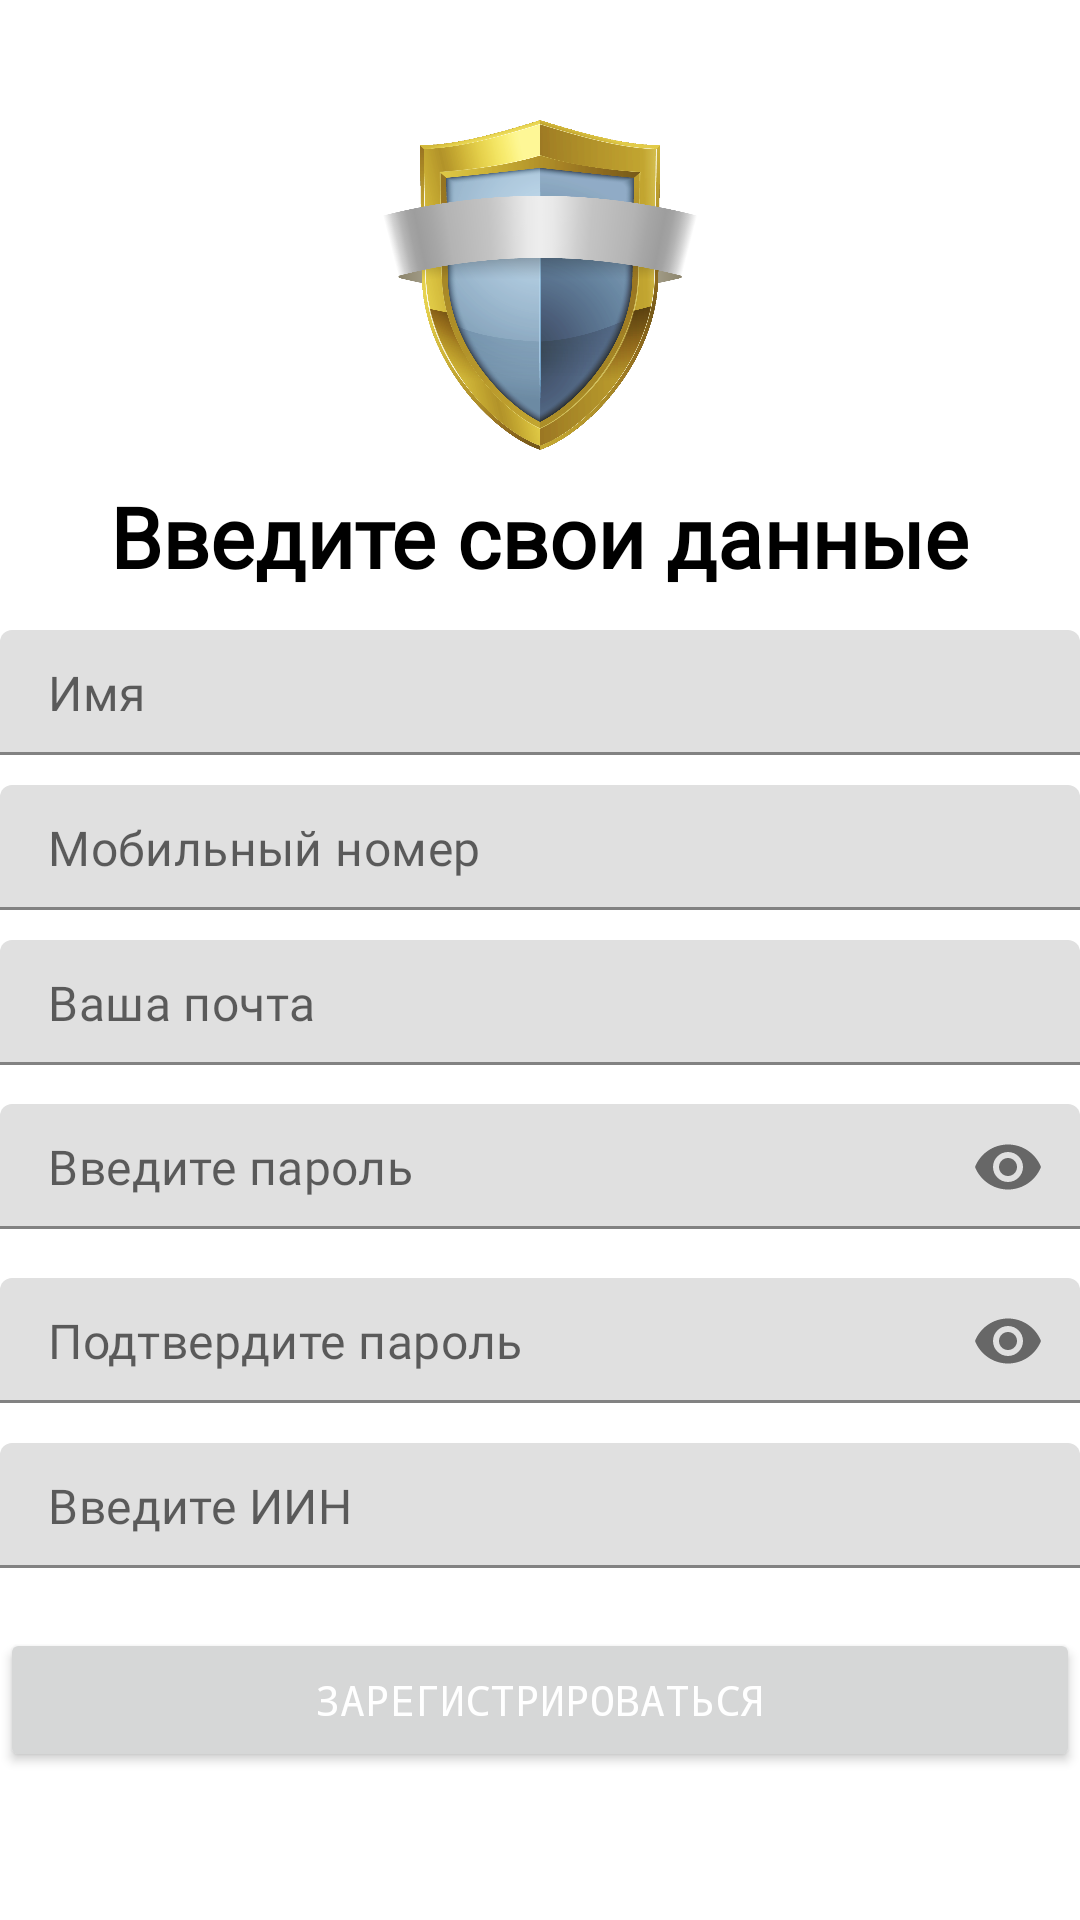

Android layout source for this screen:
<!-- AndroidManifest.xml: application theme Theme.EskendirApp -->
<!-- res/layout/activity_register.xml -->
<?xml version="1.0" encoding="utf-8"?>
<RelativeLayout xmlns:android="http://schemas.android.com/apk/res/android"
    xmlns:app="http://schemas.android.com/apk/res-auto"
    xmlns:tools="http://schemas.android.com/tools"
    android:layout_width="match_parent"
    android:layout_height="match_parent"
    tools:context=".RegisterActivity">

    <RelativeLayout
        android:id="@+id/toolbarRl"
        android:layout_width="match_parent"
        android:layout_height="200dp" >

        <ImageButton
            android:id="@+id/back_btn"
            android:layout_width="wrap_content"
            android:layout_height="wrap_content"
            android:background="@android:color/transparent"
            android:layout_margin="10dp"
            android:padding="10dp"
            android:src="@drawable/ic_baseline_arrow_back_ios_new_24"/>

        <ImageView
            android:id="@+id/iconTv"
            android:layout_width="150dp"
            android:layout_height="110dp"
            android:src="@drawable/logo"
            android:layout_centerHorizontal="true"
            android:layout_marginTop="40dp"/>

        <TextView
            android:layout_width="wrap_content"
            android:layout_height="wrap_content"
            android:layout_below="@+id/iconTv"
            android:layout_marginTop="10dp"
            android:fontFamily="@font/montserrat"
            android:layout_centerHorizontal="true"
            android:text="Введите свои данные"
            android:textColor="@color/black"
            android:textSize="28sp"
            android:textStyle="bold" />

    </RelativeLayout>
    <RelativeLayout
        android:layout_width="match_parent"
        android:layout_below="@id/toolbarRl"
        android:layout_height="wrap_content">

        <com.google.android.material.textfield.TextInputLayout
            android:id="@+id/nameTil"
            android:layout_marginTop="10dp"
            android:layout_width="match_parent"
            android:layout_height="wrap_content"
            app:hintEnabled="false">
            <EditText
                android:id="@+id/nameEt"
                android:layout_width="match_parent"
                android:layout_height="wrap_content"
                android:padding="10dp"
                android:hint="Имя"
                android:inputType="textPersonName|textCapWords"
                android:fontFamily="@font/montserrat"
                android:textColor="@color/black"/>

        </com.google.android.material.textfield.TextInputLayout>

        <com.google.android.material.textfield.TextInputLayout
            android:id="@+id/mobileTil"
            android:layout_marginTop="10dp"
            android:layout_width="match_parent"
            android:layout_height="wrap_content"
            android:layout_below="@id/nameTil"
            app:hintEnabled="false">
            <EditText
                android:id="@+id/mobileEt"
                android:layout_width="match_parent"
                android:layout_height="wrap_content"
                android:padding="10dp"
                android:hint="Мобильный номер"
                android:inputType="text|phone"
                android:fontFamily="@font/montserrat"
                android:textColor="@color/black"/>

        </com.google.android.material.textfield.TextInputLayout>

        <com.google.android.material.textfield.TextInputLayout
            android:id="@+id/emailTil"
            android:layout_marginTop="10dp"
            android:layout_width="match_parent"
            android:layout_below="@id/mobileTil"
            android:layout_height="wrap_content"
            app:hintEnabled="false">
            <EditText
                android:id="@+id/emailEt"
                android:layout_width="match_parent"
                android:layout_height="wrap_content"
                android:padding="10dp"
                android:hint="Ваша почта"
                android:inputType="textEmailAddress"
                android:fontFamily="@font/montserrat"
                android:textColor="@color/black"/>

        </com.google.android.material.textfield.TextInputLayout>
        <com.google.android.material.textfield.TextInputLayout
            android:id="@+id/passwordTil"
            android:layout_marginTop="10dp"
            android:layout_width="match_parent"
            android:layout_height="wrap_content"
            android:layout_below="@id/emailTil"
            app:passwordToggleEnabled="true"
            app:hintEnabled="false">
            <EditText
                android:id="@+id/passwordEt"
                android:layout_width="match_parent"
                android:layout_height="wrap_content"
                android:padding="10dp"
                android:hint="Введите пароль"
                android:inputType="textPassword"
                android:fontFamily="@font/montserrat"
                android:textColor="@color/black"/>

        </com.google.android.material.textfield.TextInputLayout>
        <com.google.android.material.textfield.TextInputLayout
            android:id="@+id/cpasswordTil"
            android:layout_marginTop="10dp"
            android:layout_width="match_parent"
            android:layout_height="wrap_content"
            android:layout_below="@id/passwordTil"
            app:passwordToggleEnabled="true"
            app:hintEnabled="false">
            <EditText
                android:id="@+id/cpasswordEt"
                android:layout_width="match_parent"
                android:layout_height="wrap_content"
                android:padding="10dp"
                android:hint="Подтвердите пароль"
                android:inputType="textPassword"
                android:fontFamily="@font/montserrat"
                android:textColor="@color/black"/>

        </com.google.android.material.textfield.TextInputLayout>

        <com.google.android.material.textfield.TextInputLayout
            android:id="@+id/IINtil"
            android:layout_marginTop="10dp"
            android:layout_width="match_parent"
            android:layout_height="wrap_content"
            android:layout_below="@id/cpasswordTil"
            app:hintEnabled="false">
            <EditText
                android:id="@+id/IINet"
                android:layout_width="match_parent"
                android:layout_height="wrap_content"
                android:padding="10dp"
                android:hint="Введите ИИН"
                android:fontFamily="@font/montserrat"
                android:textColor="@color/black"/>

        </com.google.android.material.textfield.TextInputLayout>

        <Button
            android:id="@+id/registerBtn"
            android:layout_width="match_parent"
            android:layout_height="wrap_content"
            android:layout_below="@id/IINtil"
            android:layout_marginTop="20dp"
            android:fontFamily="monospace"
            android:text="Зарегистрироваться"
            android:textColor="@color/white" />

    </RelativeLayout>

</RelativeLayout>
<!-- resources referenced by this layout -->
<resources>
  <color name="black">#FF000000</color>
  <color name="white">#FFFFFFFF</color>
  <!-- drawable logo: png bitmap (drawable-v24, 283086 bytes) -->
  <style name="Theme.EskendirApp" parent="Theme.MaterialComponents.DayNight.DarkActionBar">
          
          <item name="colorPrimary">@color/purple_500</item>
          <item name="colorPrimaryVariant">@color/purple_700</item>
          <item name="colorOnPrimary">@color/white</item>
          
          <item name="colorSecondary">@color/teal_200</item>
          <item name="colorSecondaryVariant">@color/teal_700</item>
          <item name="colorOnSecondary">@color/black</item>
          
          <item name="android:statusBarColor" tools:targetApi="l">?attr/colorPrimaryVariant</item>
          
      </style>
  <color name="purple_500">#FF6200EE</color>
  <color name="purple_700">#FF3700B3</color>
  <color name="teal_200">#FF03DAC5</color>
  <color name="teal_700">#FF018786</color>
</resources>
